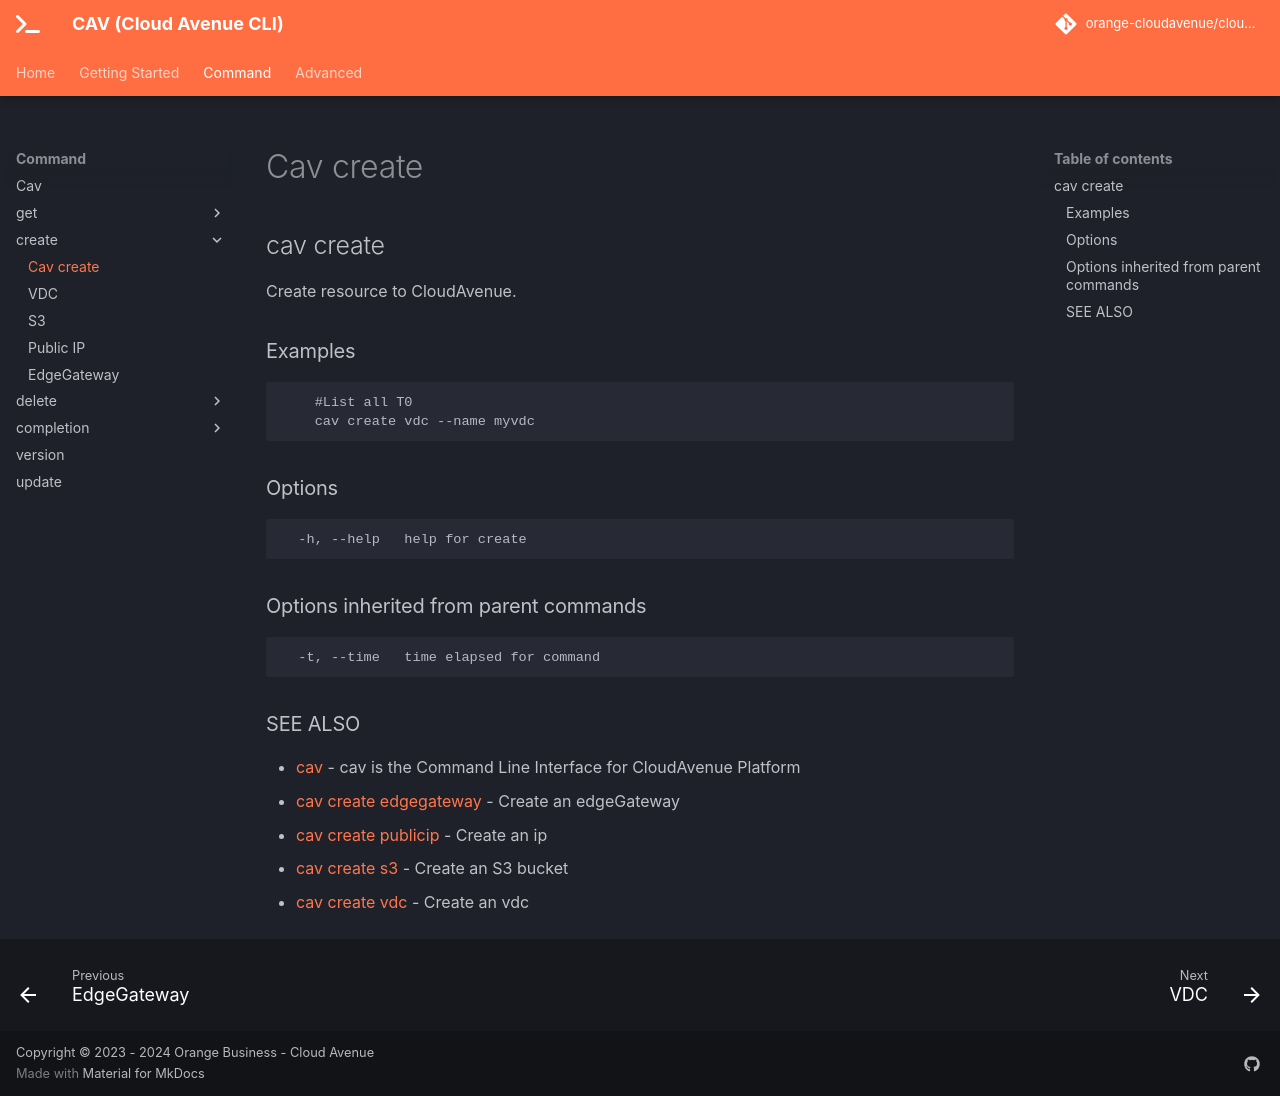

repository: orange-cloudavenue/cloudavenue-cli · page: command/cav_create/index.html · generator: mkdocs

## cav create

Create resource to CloudAvenue.

### Examples

```

	#List all T0
	cav create vdc --name myvdc
```

### Options

```
  -h, --help   help for create
```

### Options inherited from parent commands

```
  -t, --time   time elapsed for command
```

### SEE ALSO

* [cav](cav.md)	 - cav is the Command Line Interface for CloudAvenue Platform
* [cav create edgegateway](cav_create_edgegateway.md)	 - Create an edgeGateway
* [cav create publicip](cav_create_publicip.md)	 - Create an ip
* [cav create s3](cav_create_s3.md)	 - Create an S3 bucket
* [cav create vdc](cav_create_vdc.md)	 - Create an vdc
